Labelled photos from "prepared_dataset", an image-classification folder in Vedant-1724/GestureBot-Ai. The possible labels are: hazardous, non-hazardous.

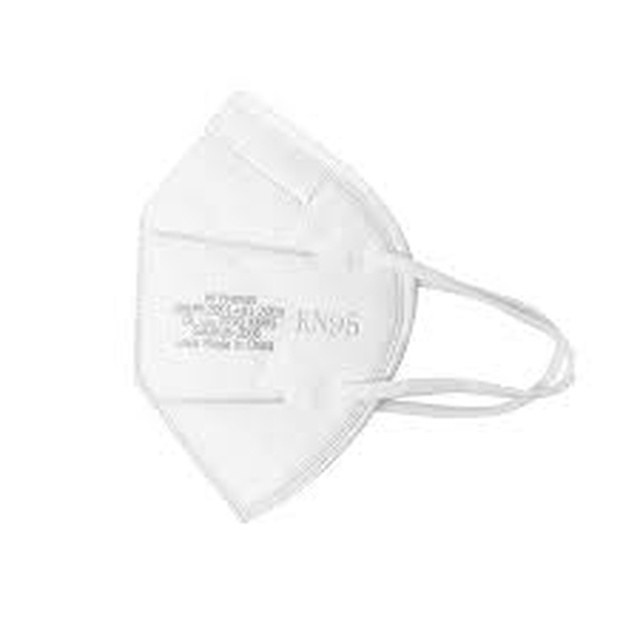
Label: hazardous

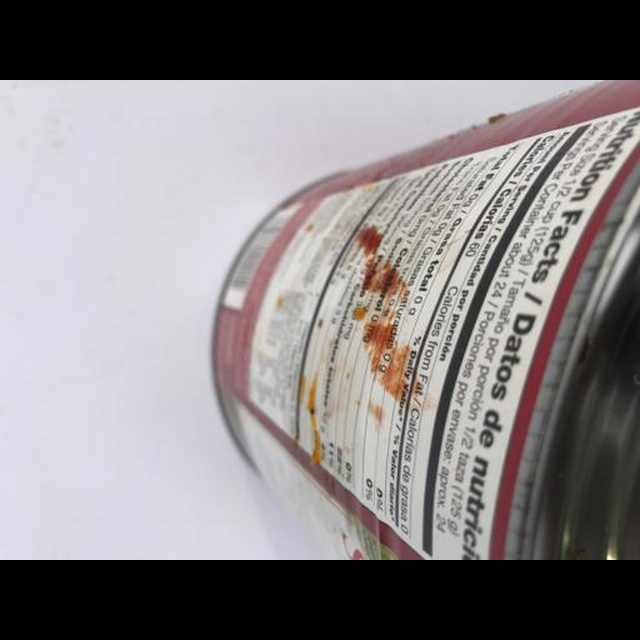
Label: hazardous

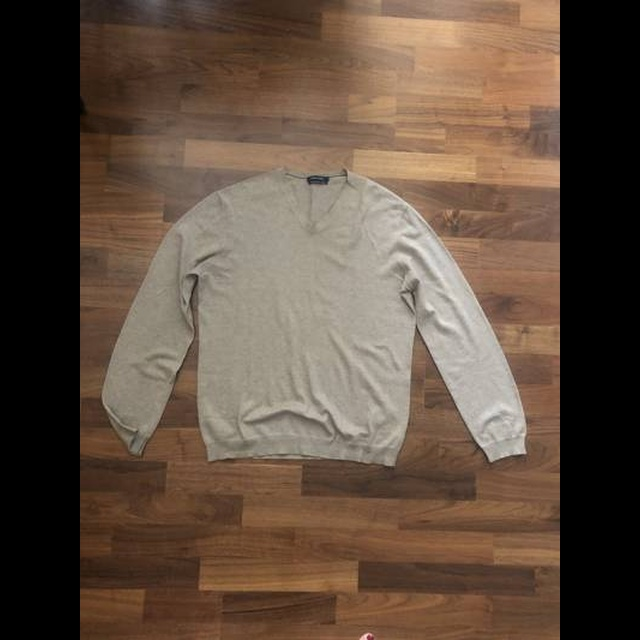
Label: non-hazardous

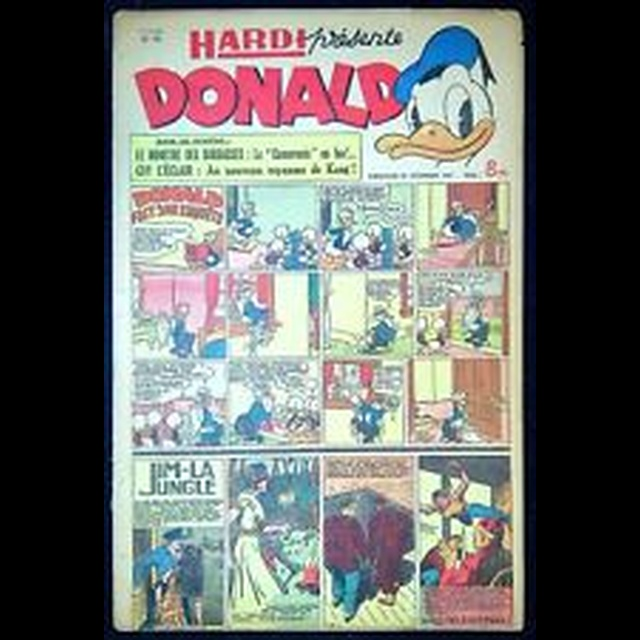
Label: non-hazardous

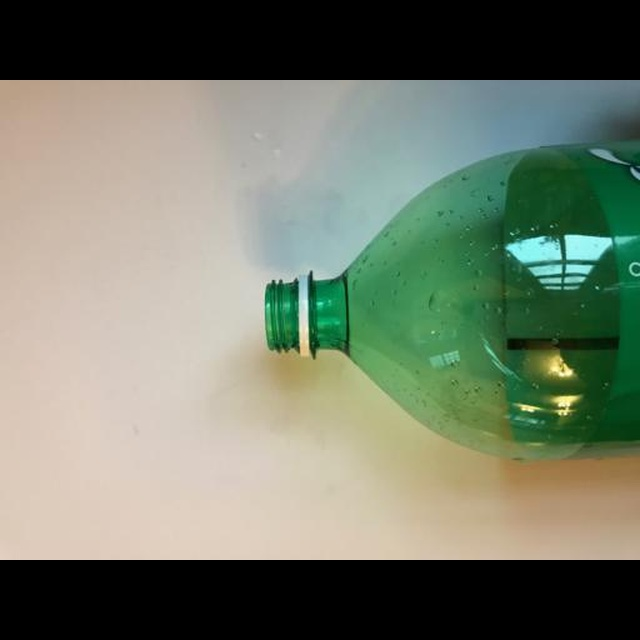
Label: non-hazardous

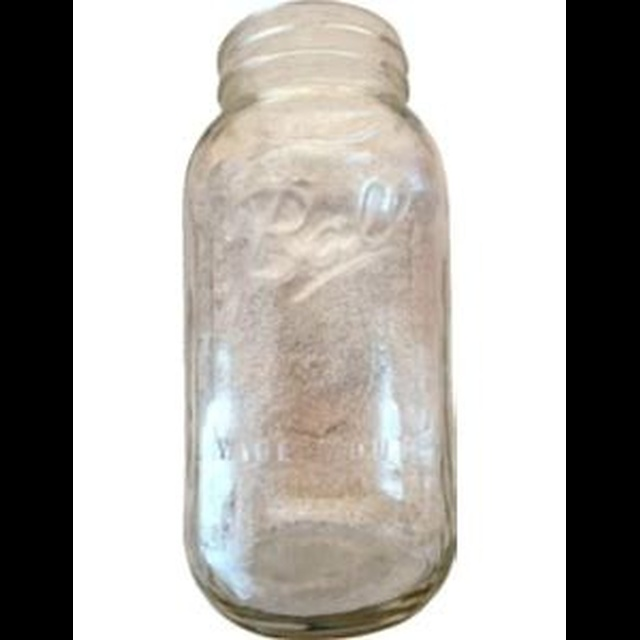
Label: hazardous
